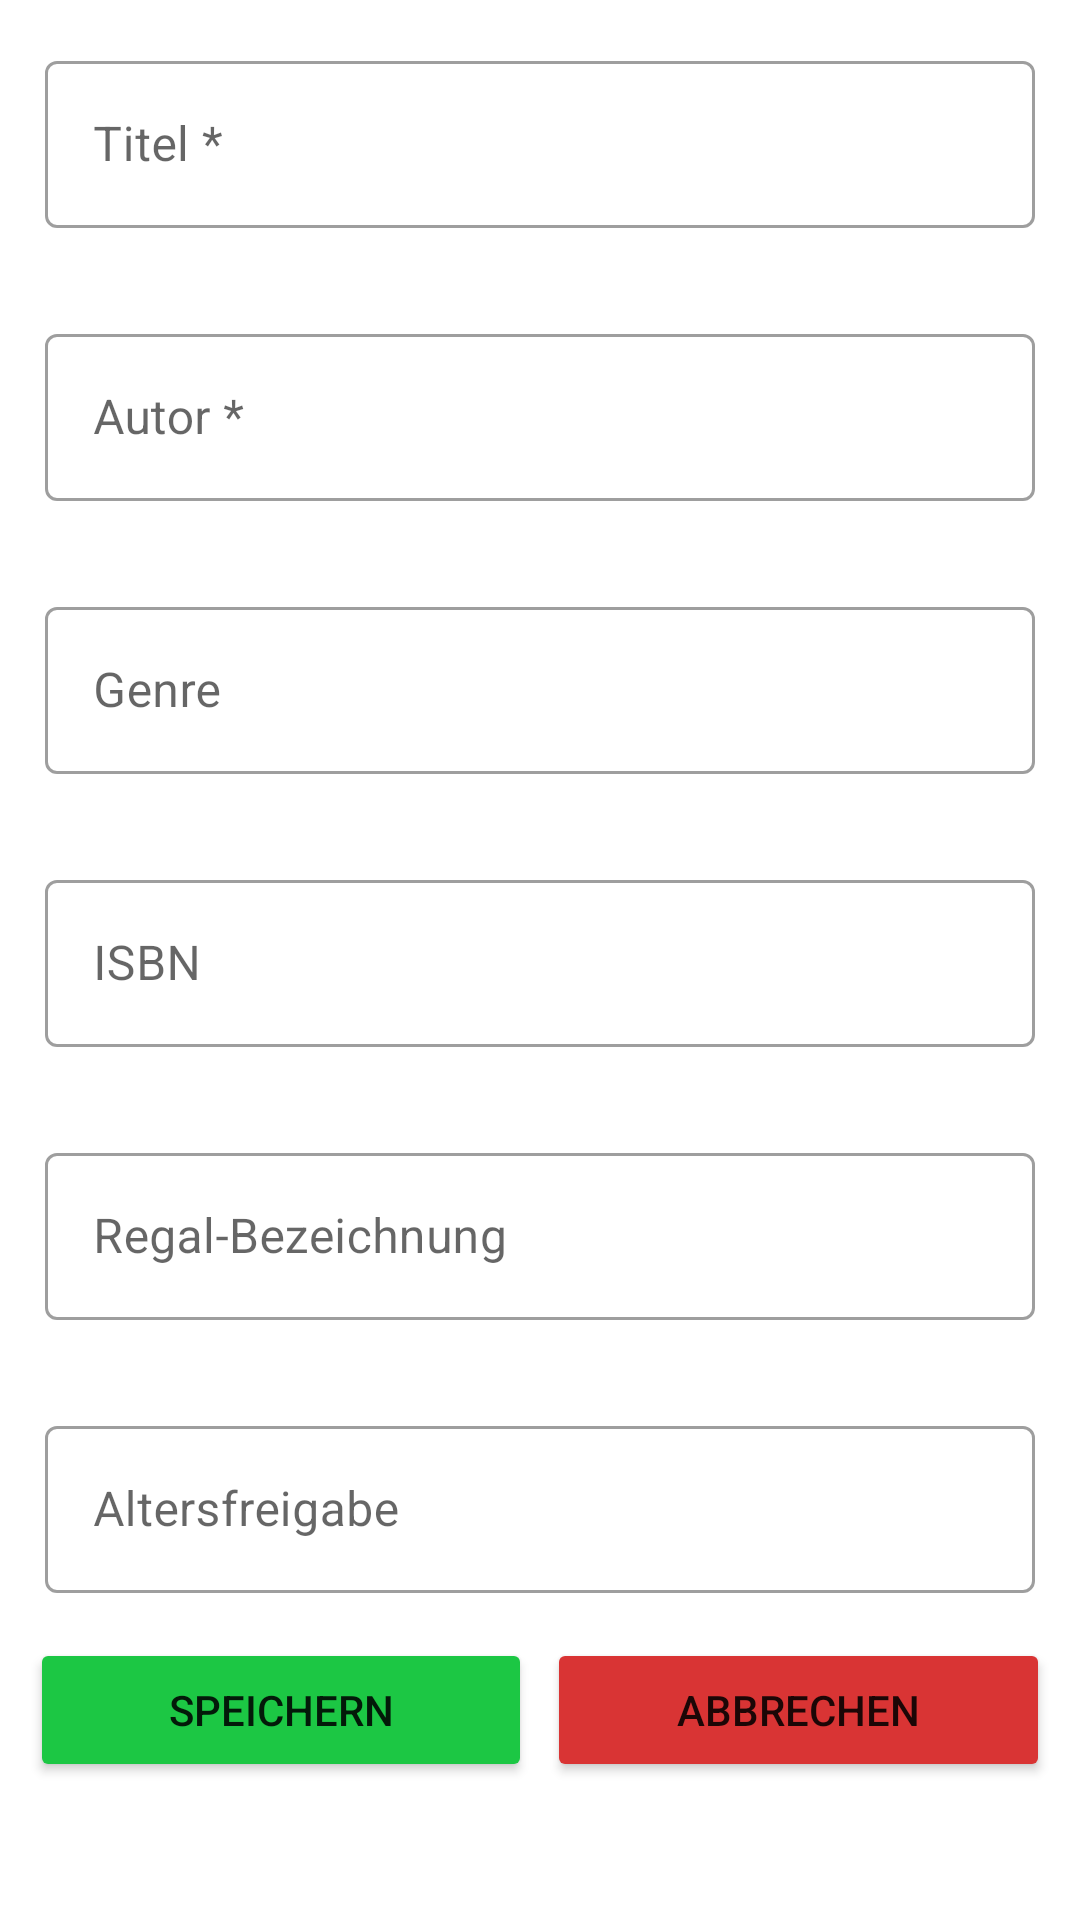

The Android layout XML behind this screen, and the referenced resources:
<!-- AndroidManifest.xml: application theme Theme.MaterialComponents.Light.DarkActionBar -->
<!-- res/layout/activity_media_manage.xml -->
<?xml version="1.0" encoding="utf-8"?>
<LinearLayout xmlns:android="http://schemas.android.com/apk/res/android"
    xmlns:tools="http://schemas.android.com/tools"
    android:id="@+id/main"
    android:layout_width="match_parent"
    android:layout_height="match_parent"
    android:orientation="vertical"
    tools:context=".MediaManageActivity">

    <ScrollView
        android:layout_width="match_parent"
        android:layout_height="match_parent">

        <LinearLayout
            android:layout_width="match_parent"
            android:layout_height="wrap_content"
            android:orientation="vertical">

            <com.google.android.material.textfield.TextInputLayout
                style="@style/Widget.MaterialComponents.TextInputLayout.OutlinedBox"
                android:id="@+id/layout_title"
                android:layout_width="match_parent"
                android:layout_height="wrap_content"
                android:layout_marginHorizontal="15dp"
                android:layout_marginVertical="15dp"
                android:hint="Titel *">

                <com.google.android.material.textfield.TextInputEditText
                    android:id="@+id/input_title"
                    android:layout_width="match_parent"
                    android:layout_height="wrap_content"
                    android:inputType="text" />
            </com.google.android.material.textfield.TextInputLayout>

            <com.google.android.material.textfield.TextInputLayout
                style="@style/Widget.MaterialComponents.TextInputLayout.OutlinedBox"
                android:id="@+id/layout_author"
                android:layout_width="match_parent"
                android:layout_height="wrap_content"
                android:layout_marginHorizontal="15dp"
                android:layout_marginVertical="15dp"
                android:hint="Autor *">

                <com.google.android.material.textfield.TextInputEditText
                    android:id="@+id/input_author"
                    android:layout_width="match_parent"
                    android:layout_height="wrap_content"
                    android:inputType="text" />
            </com.google.android.material.textfield.TextInputLayout>

            <com.google.android.material.textfield.TextInputLayout
                style="@style/Widget.MaterialComponents.TextInputLayout.OutlinedBox"
                android:layout_width="match_parent"
                android:layout_height="wrap_content"
                android:layout_marginHorizontal="15dp"
                android:layout_marginVertical="15dp"
                android:hint="Genre">

                <com.google.android.material.textfield.TextInputEditText
                    android:id="@+id/input_genre"
                    android:layout_width="match_parent"
                    android:layout_height="wrap_content"
                    android:inputType="text" />
            </com.google.android.material.textfield.TextInputLayout>

            <com.google.android.material.textfield.TextInputLayout
                style="@style/Widget.MaterialComponents.TextInputLayout.OutlinedBox"
                android:layout_width="match_parent"
                android:layout_height="wrap_content"
                android:layout_marginHorizontal="15dp"
                android:layout_marginVertical="15dp"
                android:hint="ISBN">

                <com.google.android.material.textfield.TextInputEditText
                    android:id="@+id/input_isbn"
                    android:layout_width="match_parent"
                    android:layout_height="wrap_content"
                    android:inputType="text" />
            </com.google.android.material.textfield.TextInputLayout>

            <com.google.android.material.textfield.TextInputLayout
                style="@style/Widget.MaterialComponents.TextInputLayout.OutlinedBox"
                android:layout_width="match_parent"
                android:layout_height="wrap_content"
                android:layout_marginHorizontal="15dp"
                android:layout_marginVertical="15dp"
                android:hint="Regal-Bezeichnung">

                <com.google.android.material.textfield.TextInputEditText
                    android:id="@+id/input_location_code"
                    android:layout_width="match_parent"
                    android:layout_height="wrap_content"
                    android:inputType="text" />
            </com.google.android.material.textfield.TextInputLayout>

            <com.google.android.material.textfield.TextInputLayout
                style="@style/Widget.MaterialComponents.TextInputLayout.OutlinedBox"
                android:layout_width="match_parent"
                android:layout_height="wrap_content"
                android:layout_marginHorizontal="15dp"
                android:layout_marginVertical="15dp"
                android:hint="Altersfreigabe">

                <com.google.android.material.textfield.TextInputEditText
                    android:id="@+id/input_age"
                    android:layout_width="match_parent"
                    android:layout_height="wrap_content"
                    android:inputType="number" />
            </com.google.android.material.textfield.TextInputLayout>

            <LinearLayout
                android:layout_width="match_parent"
                android:layout_height="wrap_content"
                android:layout_marginHorizontal="10dp">

                <Button
                    android:id="@+id/save_media"
                    android:layout_width="0dp"
                    android:layout_height="wrap_content"
                    android:layout_marginRight="5dp"
                    android:layout_weight="1"
                    android:backgroundTint="#1cc744"
                    android:text="Speichern" />

                <Button
                    android:id="@+id/cancel_media"
                    android:layout_width="0dp"
                    android:layout_height="wrap_content"
                    android:layout_weight="1"
                    android:backgroundTint="#D93434"
                    android:text="Abbrechen" />
            </LinearLayout>
        </LinearLayout>
    </ScrollView>


</LinearLayout>
<!-- resources referenced by this layout -->
<resources>

</resources>
